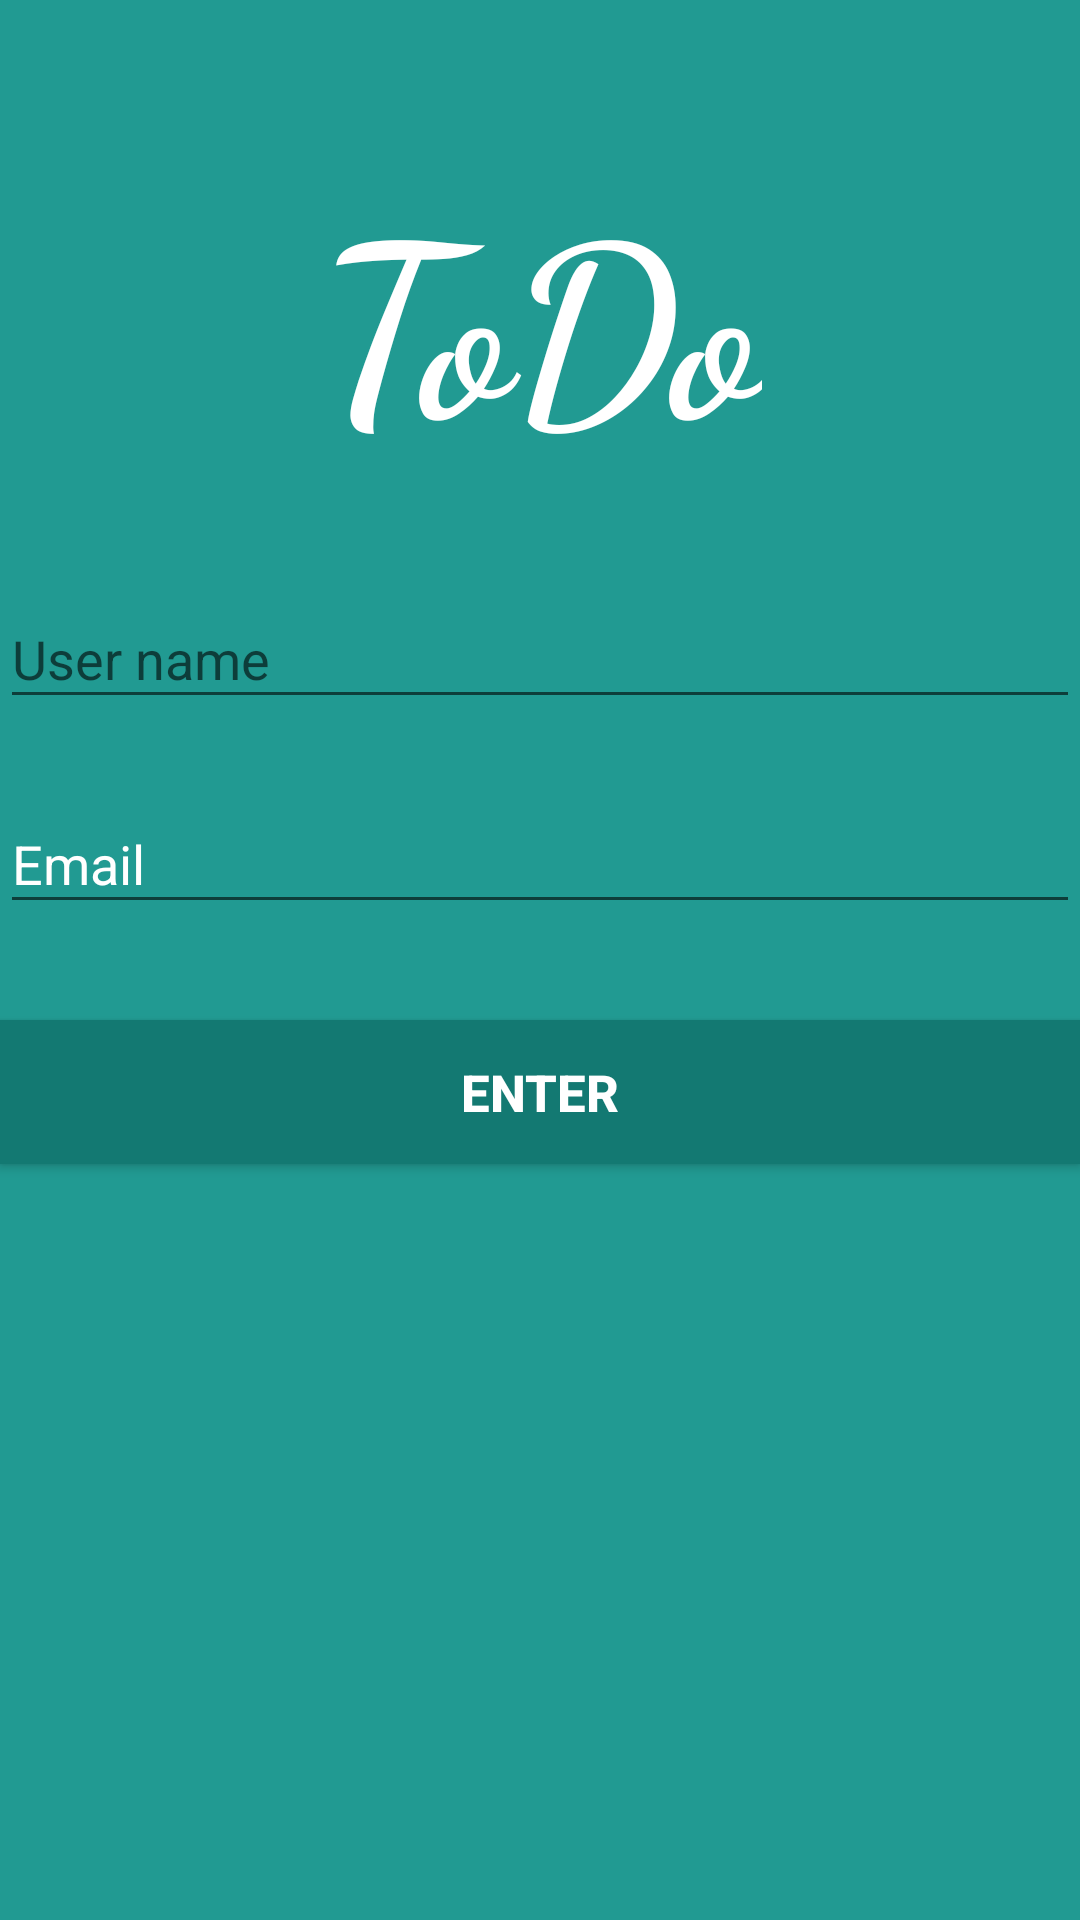

Write the Android layout XML for this screen, with the resource values it uses.
<!-- AndroidManifest.xml: application theme AppTheme -->
<!-- res/layout/userdetails.xml -->
<?xml version="1.0" encoding="utf-8"?>
<LinearLayout xmlns:android="http://schemas.android.com/apk/res/android"
    xmlns:app="http://schemas.android.com/apk/res-auto"
    android:orientation="vertical"
    android:layout_width="match_parent"
    android:layout_height="match_parent"
    android:background="#219A92"
    android:weightSum="10"
    android:fitsSystemWindows="true">

    <TextView
        android:id="@+id/textView2"
        android:layout_width="wrap_content"
        android:layout_height="wrap_content"
        android:fontFamily="cursive"
        android:text="ToDo"
        android:textColor="@color/white"
        android:textSize="80sp"
        android:textStyle="bold"
        android:layout_gravity="center"
        android:paddingTop="50dp"
        android:layout_weight="1"/>

    <android.support.design.widget.TextInputLayout
        android:layout_width="match_parent"
        android:layout_height="wrap_content"
        android:layout_marginTop="8dp"
        android:layout_marginBottom="8dp"
        app:hintTextAppearance="@color/white">
        <EditText android:id="@+id/input_username"
            android:layout_width="match_parent"
            android:layout_height="wrap_content"
            android:inputType="textEmailAddress"
            android:hint="User name"
            android:textColorHint="@color/white"
            android:textColor="@color/white"/>
    </android.support.design.widget.TextInputLayout>

    <android.support.design.widget.TextInputLayout
        android:layout_width="match_parent"
        android:layout_height="wrap_content"
        android:layout_marginTop="8dp"
        android:layout_marginBottom="8dp"
        android:textColorHint="@color/white">
        <EditText android:id="@+id/input_email"
            android:layout_width="match_parent"
            android:layout_height="wrap_content"
            android:inputType="textEmailAddress"
            android:hint="Email"
            android:textColorHint="@color/white"
            android:textColor="@color/white"/>
    </android.support.design.widget.TextInputLayout>

    <android.support.v7.widget.AppCompatButton
        android:id="@+id/detail_sub"
        android:layout_width="fill_parent"
        android:layout_height="wrap_content"
        android:layout_marginTop="24dp"
        android:layout_marginBottom="24dp"
        android:padding="12dp"
        android:background="#137972"
        android:textColor="@color/white"
        android:textStyle="bold"
        android:textSize="17dp"
        android:text="Enter"/>


</LinearLayout>
<!-- resources referenced by this layout -->
<resources>
  <color name="white">#FFFFFFFF</color>
  <style name="AppTheme" parent="Theme.AppCompat.Light.DarkActionBar">
          
          <item name="colorPrimary">@color/colorPrimary</item>
          <item name="colorPrimaryDark">#137972</item>
          <item name="colorAccent">#137972</item>
      </style>
  <color name="colorPrimary">#3F51B5</color>
</resources>
